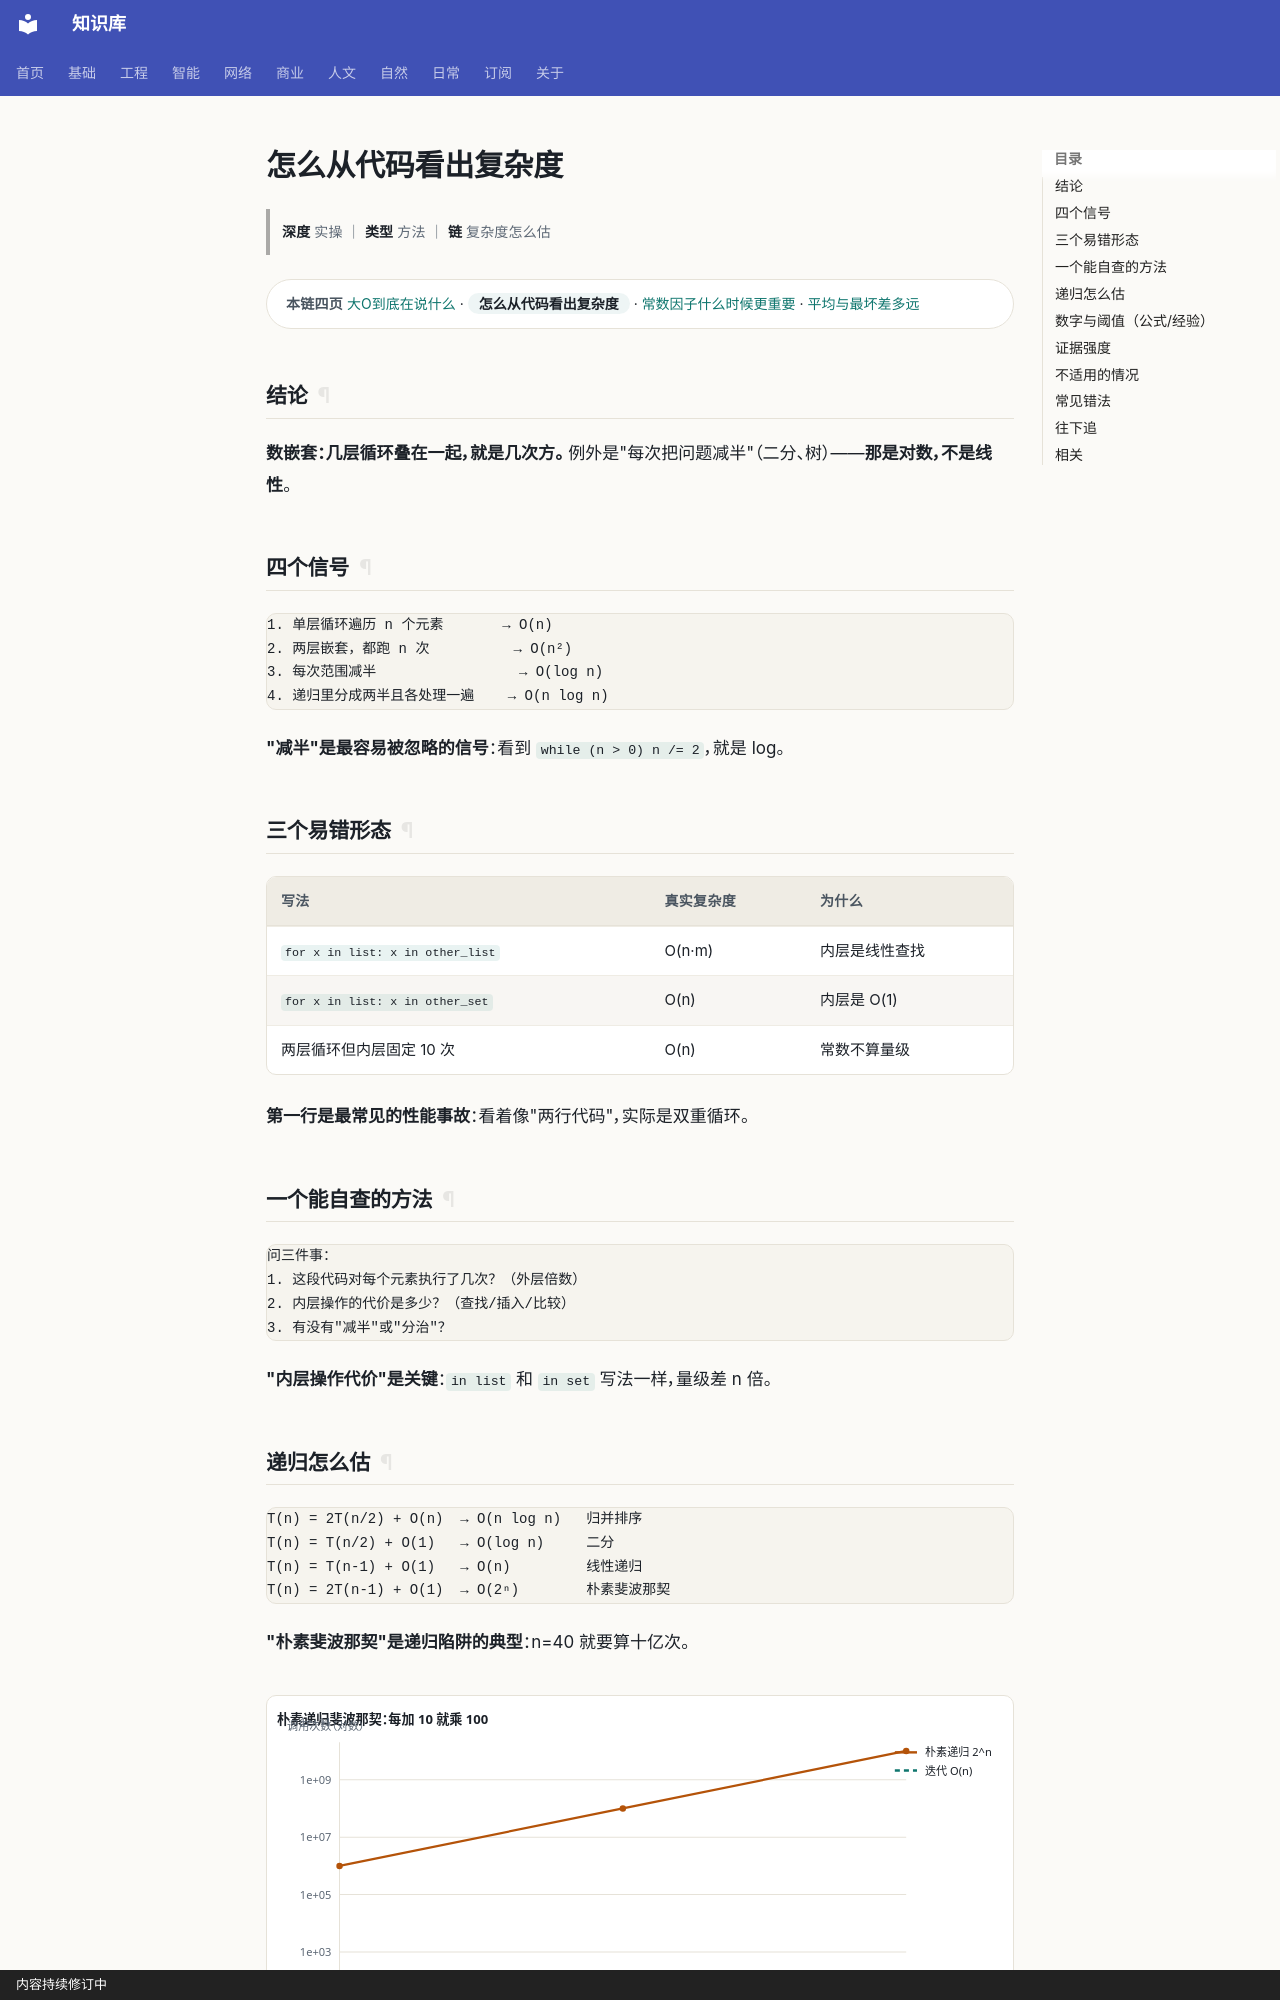

repository: gh503/kb · page: 工程/算法与数据结构/怎么从代码看出复杂度/index.html · generator: mkdocs · copyright: 内容持续修订中

# 怎么从代码看出复杂度

> **深度** 实操 ｜ **类型** 方法 ｜ **链** 复杂度怎么估

<div class="kb-chain" markdown>
<span class="kb-chain__label">本链四页</span> [大O到底在说什么](大O到底在说什么.md) · <span class="kb-chain__now">怎么从代码看出复杂度</span> · [常数因子什么时候更重要](常数因子什么时候更重要.md) · [平均与最坏差多远](平均与最坏差多远.md)
</div>





## 结论

**数嵌套：几层循环叠在一起，就是几次方。**
例外是"每次把问题减半"（二分、树）——**那是对数，不是线性**。

## 四个信号

```text
1. 单层循环遍历 n 个元素       → O(n)
2. 两层嵌套，都跑 n 次          → O(n²)
3. 每次范围减半                 → O(log n)
4. 递归里分成两半且各处理一遍    → O(n log n)
```

**"减半"是最容易被忽略的信号**：看到 `while (n > 0) n /= 2`，就是 log。

## 三个易错形态

| 写法 | 真实复杂度 | 为什么 |
| --- | --- | --- |
| `for x in list: x in other_list` | O(n·m) | 内层是线性查找 |
| `for x in list: x in other_set` | O(n) | 内层是 O(1) |
| 两层循环但内层固定 10 次 | O(n) | 常数不算量级 |

**第一行是最常见的性能事故**：看着像"两行代码"，实际是双重循环。

## 一个能自查的方法

```text
问三件事：
1. 这段代码对每个元素执行了几次？（外层倍数）
2. 内层操作的代价是多少？（查找/插入/比较）
3. 有没有"减半"或"分治"？
```

**"内层操作代价"是关键**：`in list` 和 `in set` 写法一样，量级差 n 倍。
